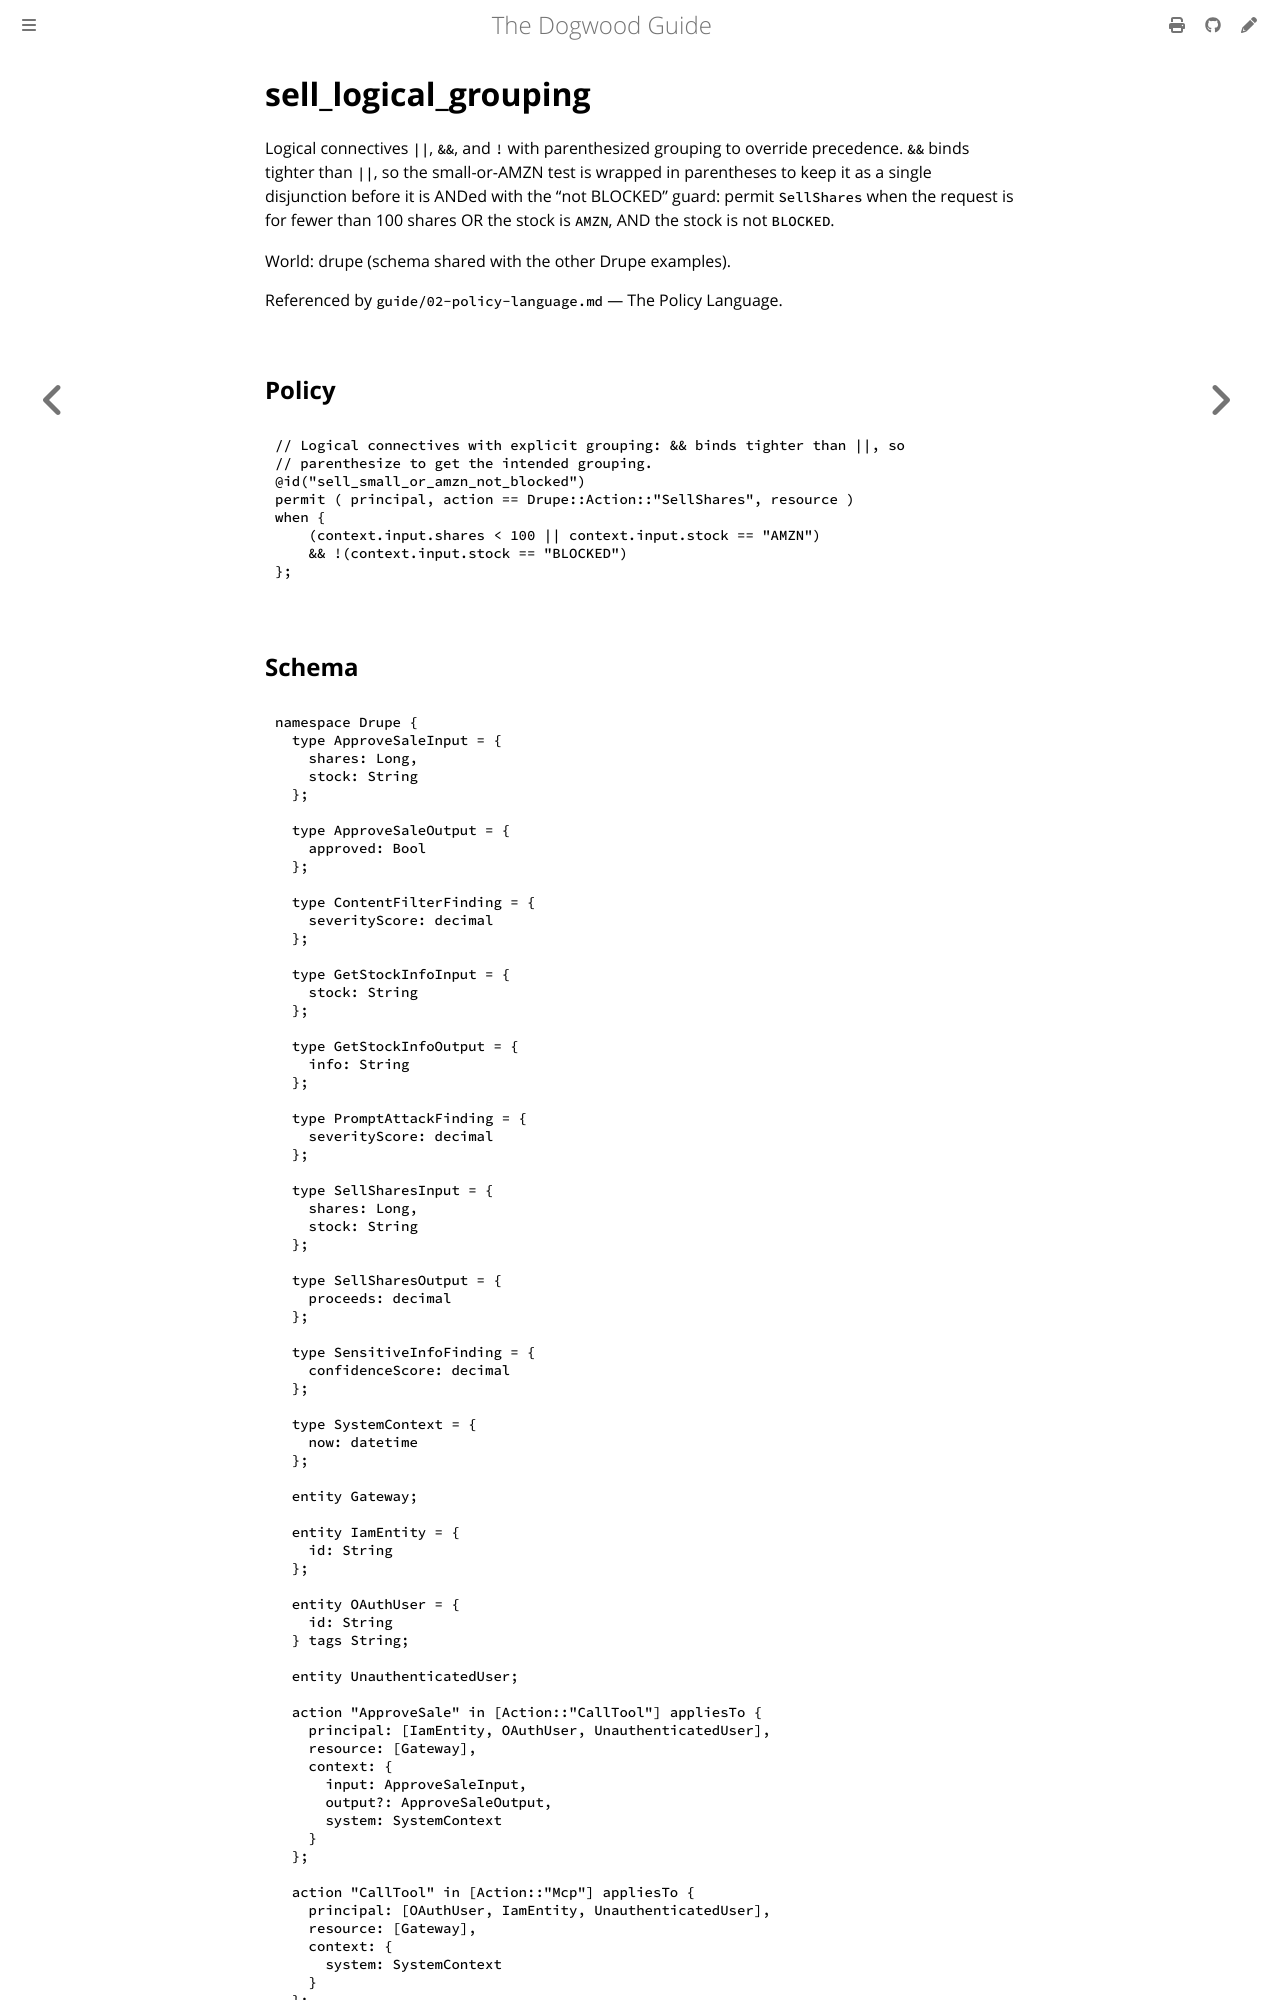

repository: edwardbenitez/dogwood-demo · page: examples/sell_logical_grouping.html · generator: mdbook

# sell_logical_grouping

Logical connectives `||`, `&&`, and `!` with parenthesized grouping to override
precedence. `&&` binds tighter than `||`, so the small-or-AMZN test is wrapped in
parentheses to keep it as a single disjunction before it is ANDed with the
"not BLOCKED" guard: permit `SellShares` when the request is for fewe
